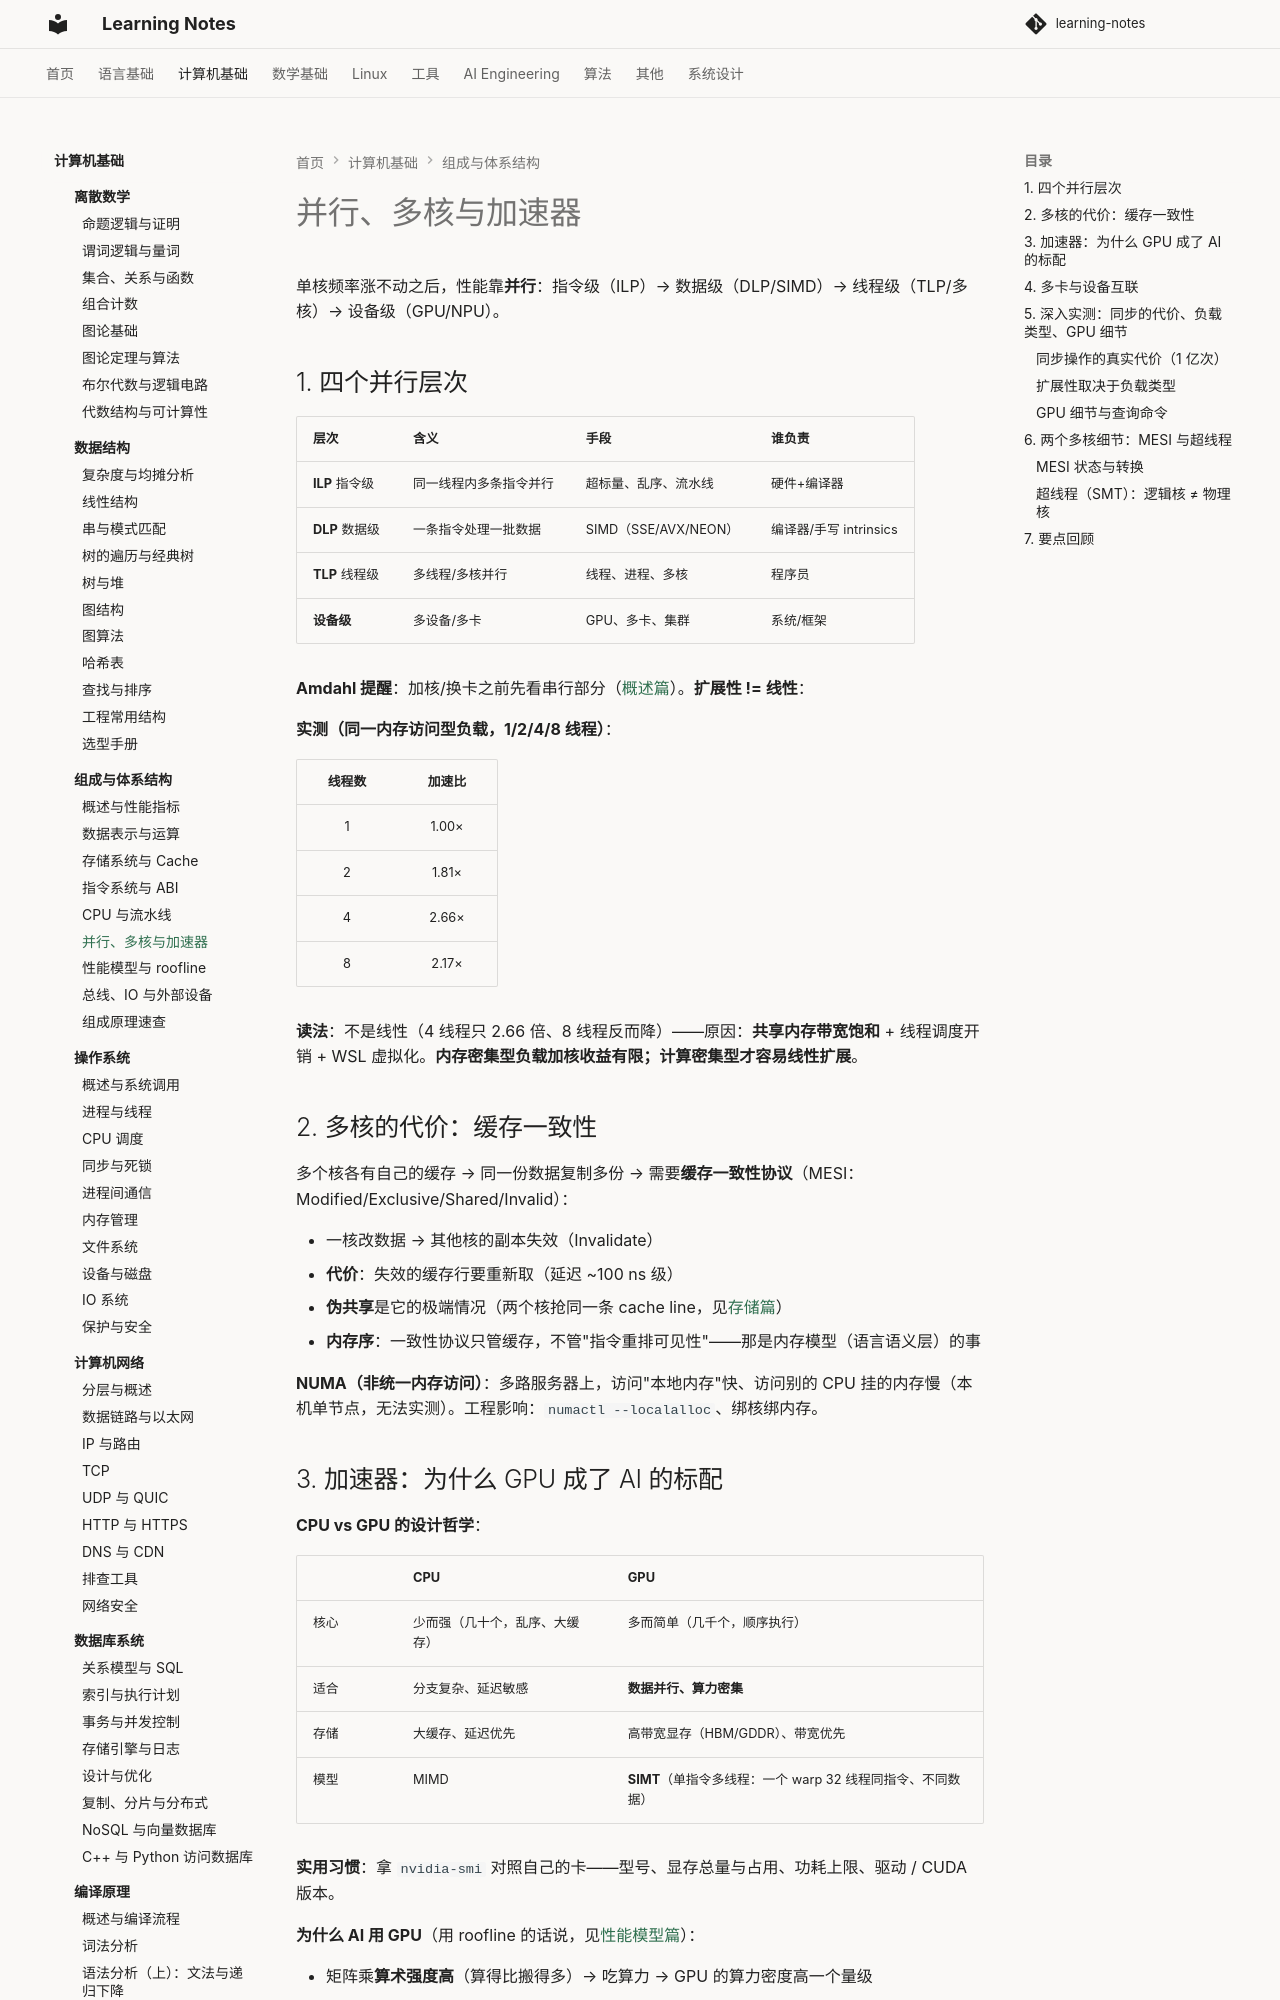

repository: handwan/learning-notes · page: 02-computer-basics/computer-organization/06-并行、多核与加速器/index.html · generator: mkdocs

# 并行、多核与加速器

单核频率涨不动之后，性能靠**并行**：指令级（ILP）→ 数据级（DLP/SIMD）→ 线程级（TLP/多核）→ 设备级（GPU/NPU）。

## 1. 四个并行层次

| 层次 | 含义 | 手段 | 谁负责 |
|------|------|------|--------|
| **ILP** 指令级 | 同一线程内多条指令并行 | 超标量、乱序、流水线 | 硬件+编译器 |
| **DLP** 数据级 | 一条指令处理一批数据 | SIMD（SSE/AVX/NEON） | 编译器/手写 intrinsics |
| **TLP** 线程级 | 多线程/多核并行 | 线程、进程、多核 | 程序员 |
| **设备级** | 多设备/多卡 | GPU、多卡、集群 | 系统/框架 |

**Amdahl 提醒**：加核/换卡之前先看串行部分（[概述篇](01-概述与性能指标.md)）。**扩展性 != 线性**：

**实测（同一内存访问型负载，1/2/4/8 线程）**：

| 线程数 | 加速比 |
|:---:|:---:|
| 1 | 1.00× |
| 2 | 1.81× |
| 4 | 2.66× |
| 8 | 2.17× |

**读法**：不是线性（4 线程只 2.66 倍、8 线程反而降）——原因：**共享内存带宽饱和** + 线程调度开销 + WSL 虚拟化。**内存密集型负载加核收益有限；计算密集型才容易线性扩展**。

## 2. 多核的代价：缓存一致性

多个核各有自己的缓存 → 同一份数据复制多份 → 需要**缓存一致性协议**（MESI：Modified/Exclusive/Shared/Invalid）：

- 一核改数据 → 其他核的副本失效（Invalidate）
- **代价**：失效的缓存行要重新取（延迟 ~100 ns 级）
- **伪共享**是它的极端情况（两个核抢同一条 cache line，见[存储篇](03-存储系统与Cache.md)）
- **内存序**：一致性协议只管缓存，不管"指令重排可见性"——那是内存模型（语言语义层）的事

**NUMA（非统一内存访问）**：多路服务器上，访问"本地内存"快、访问别的 CPU 挂的内存慢（本机单节点，无法实测）。工程影响：`numactl --localalloc`、绑核绑内存。

## 3. 加速器：为什么 GPU 成了 AI 的标配

**CPU vs GPU 的设计哲学**：

| | CPU | GPU |
|--|-----|-----|
| 核心 | 少而强（几十个，乱序、大缓存） | 多而简单（几千个，顺序执行） |
| 适合 | 分支复杂、延迟敏感 | **数据并行、算力密集** |
| 存储 | 大缓存、延迟优先 | 高带宽显存（HBM/GDDR）、带宽优先 |
| 模型 | MIMD | **SIMT**（单指令多线程：一个 warp 32 线程同指令、不同数据） |

**实用习惯**：拿 `nvidia-smi` 对照自己的卡——型号、显存总量与占用、功耗上限、驱动 / CUDA 版本。

**为什么 AI 用 GPU**（用 roofline 的话说，见[性能模型篇](07-性能模型与roofline.md)）：

- 矩阵乘**算术强度高**（算得比搬得多）→ 吃算力 → GPU 的算力密度高一个量级
- 显存带宽（~几百 GB/s）远高于 DDR → 喂得起大矩阵
- SIMT 天然匹配"同样的运算刷几百万个元素"

**软件栈**：CUDA（NVIDIA）/ ROCm（AMD）/ Metal（Apple）；推理侧的 TensorRT、ONNX Runtime 等。
